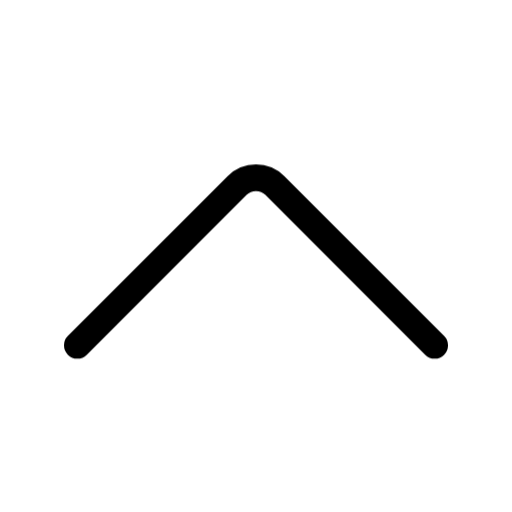
t = 0.00 s
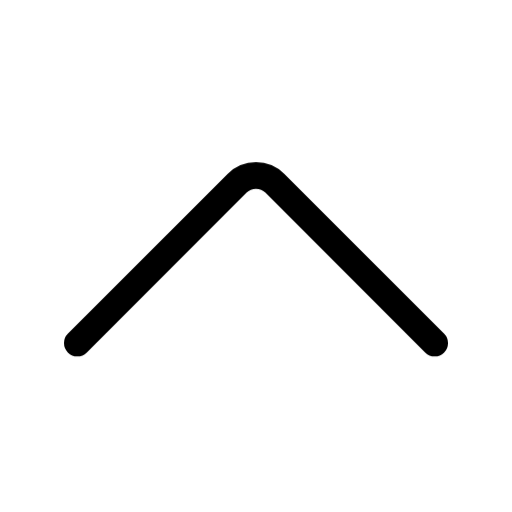
t = 0.15 s
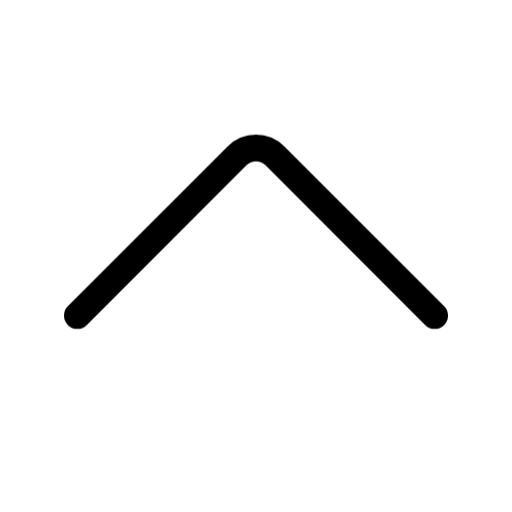
t = 0.45 s
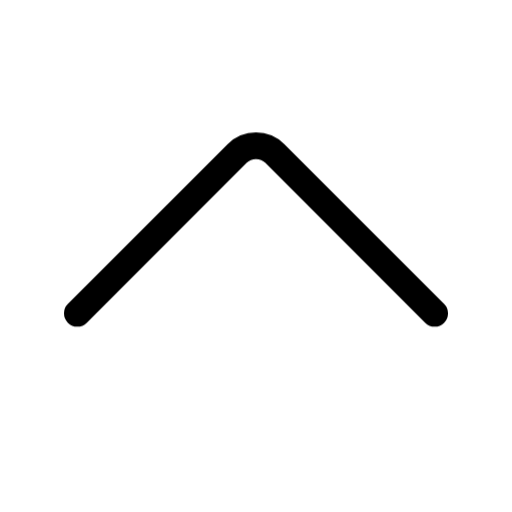
t = 0.60 s
t = 0.75 s: frame unchanged from t = 0.45 s, image omitted
t = 1.05 s: frame unchanged from t = 0.15 s, image omitted

The animated SVG that drew these frames (rendered in a browser with its animation timeline set to each time). Animation: 1 CSS @keyframes rule; one cycle of 1.20 s, repeats indefinitely.

<svg xmlns="http://www.w3.org/2000/svg" width="24" height="24" fill="none" viewBox="0 0 24 24" class="fa-chevron-large-up"><style>.fa-chevron-large-up-0{animation:fa-chevron-large-up-m0 1.2s cubic-bezier(.65,0,.35,1) infinite}@keyframes fa-chevron-large-up-m0{50%{transform:translate(0px,-1.5px)}}@media (prefers-reduced-motion:reduce){.fa-chevron-large-up *{animation:none!important}}</style><g class="fa-chevron-large-up-0"><path pathLength="1" stroke="currentColor" stroke-linecap="round" stroke-linejoin="round" stroke-width="1.25" d="M404.375 16.187L396.884 8.696C396.396 8.208 395.604 8.208 395.116 8.696L387.625 16.187" transform="translate(-384 0)"/></g></svg>
